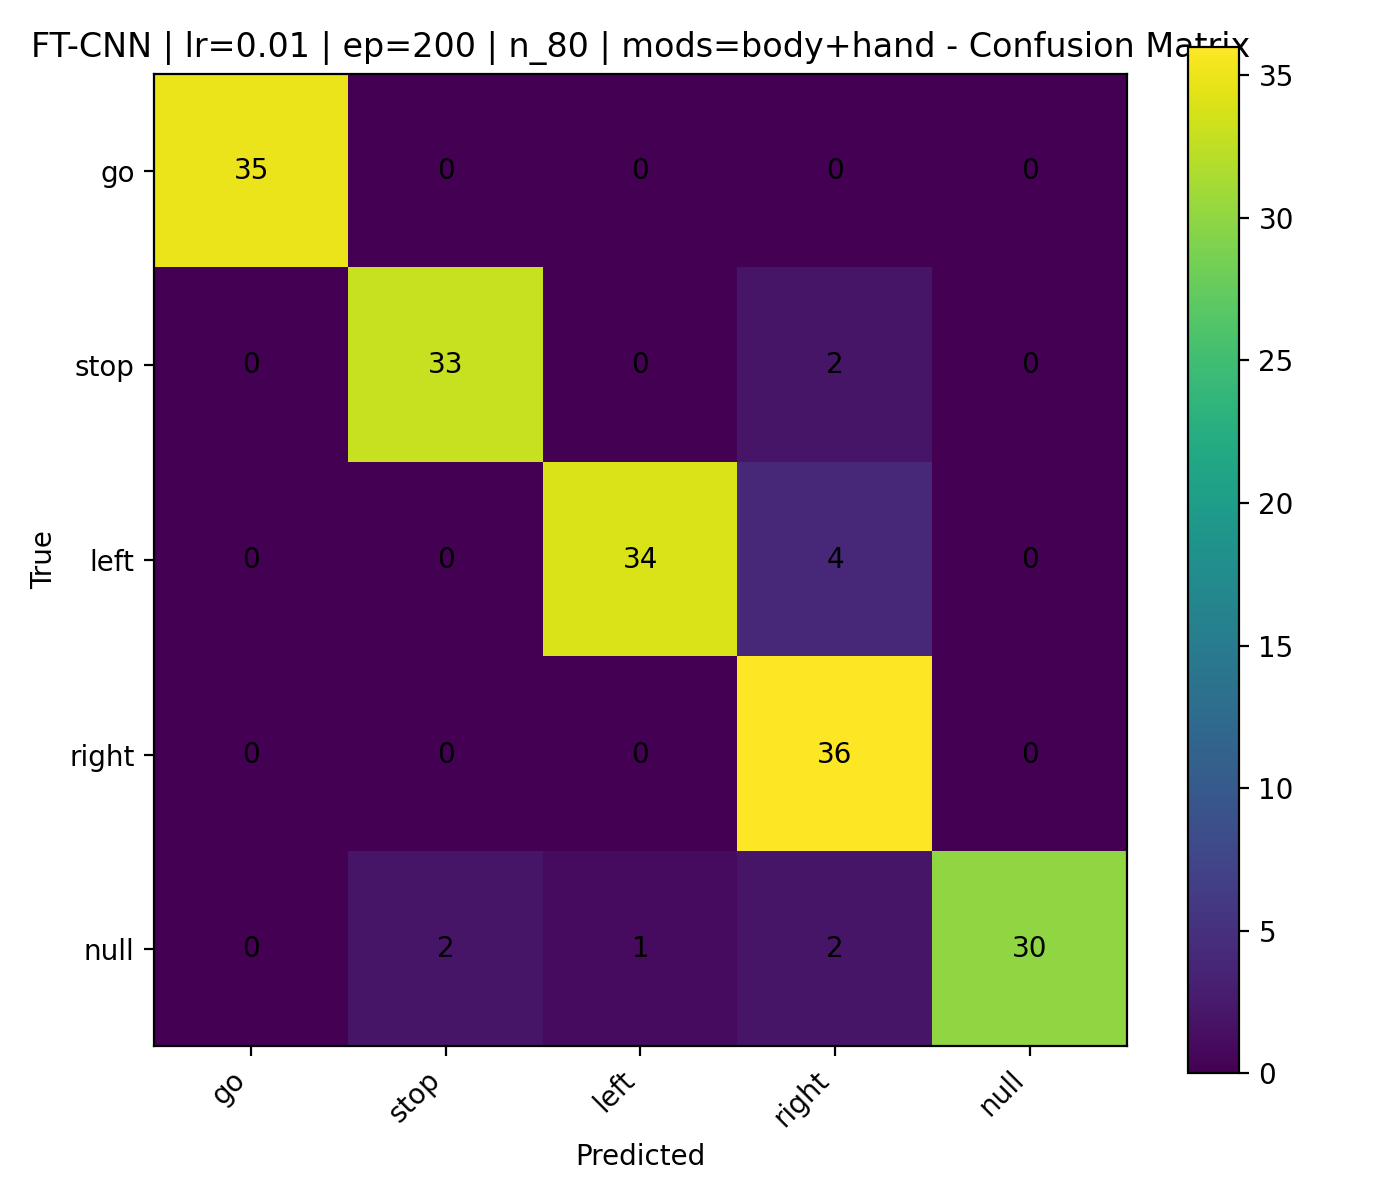

The table this chart was drawn from, first rows:
, go, stop, left, right, null
go, 35, 0, 0, 0, 0
stop, 0, 33, 0, 2, 0
left, 0, 0, 34, 4, 0
right, 0, 0, 0, 36, 0
null, 0, 2, 1, 2, 30
